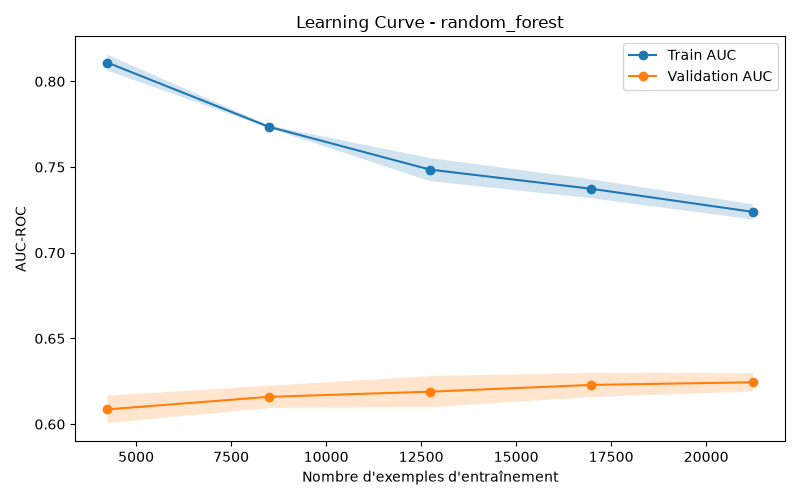

Data behind this chart, as committed beside it:
train_size, train_auc_mean, train_auc_std, val_auc_mean, val_auc_std
4245, 0.8109, 0.004602, 0.6086, 0.008018
8490, 0.7735, 0.0007638, 0.6159, 0.006506
12735, 0.7485, 0.00672, 0.619, 0.009067
16980, 0.7373, 0.005511, 0.6229, 0.007079
21226, 0.7239, 0.004431, 0.6244, 0.00539
